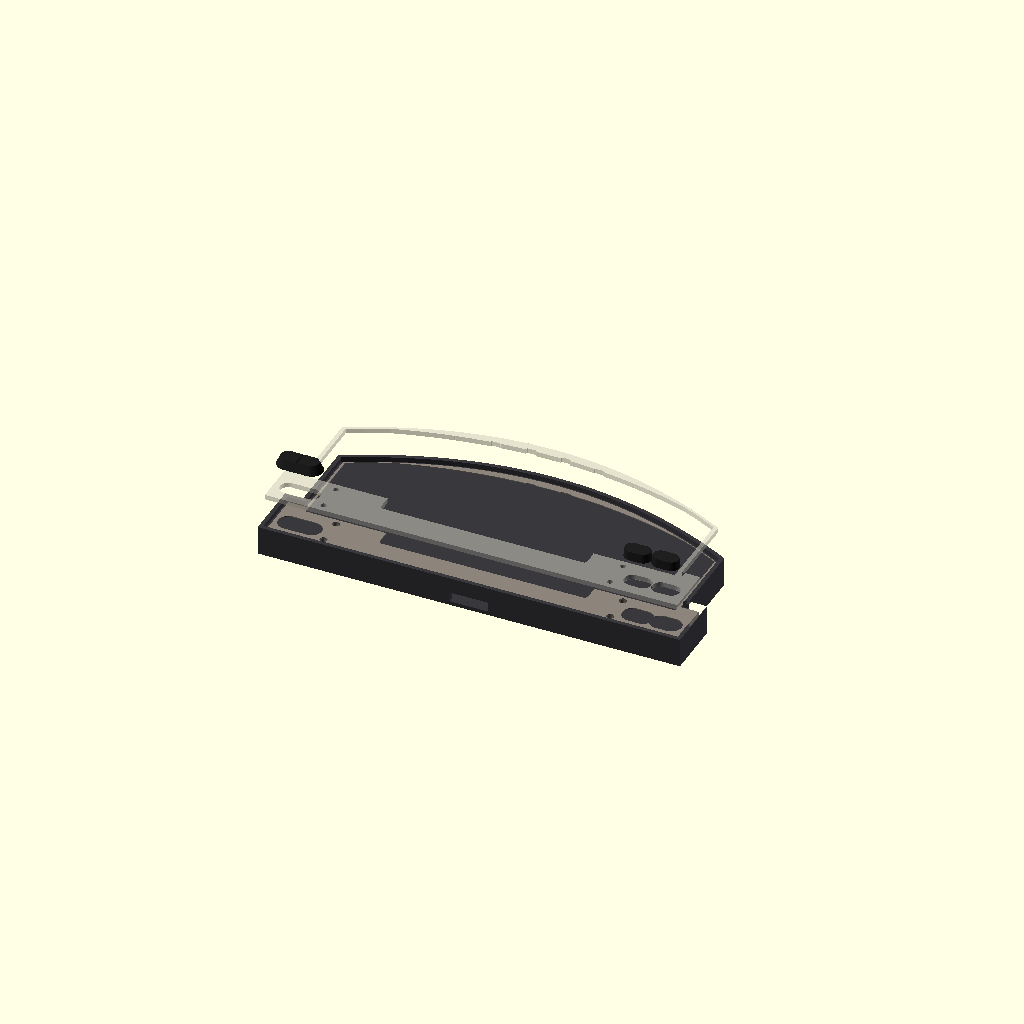
Cell 1: rendered with the file's own defaults.
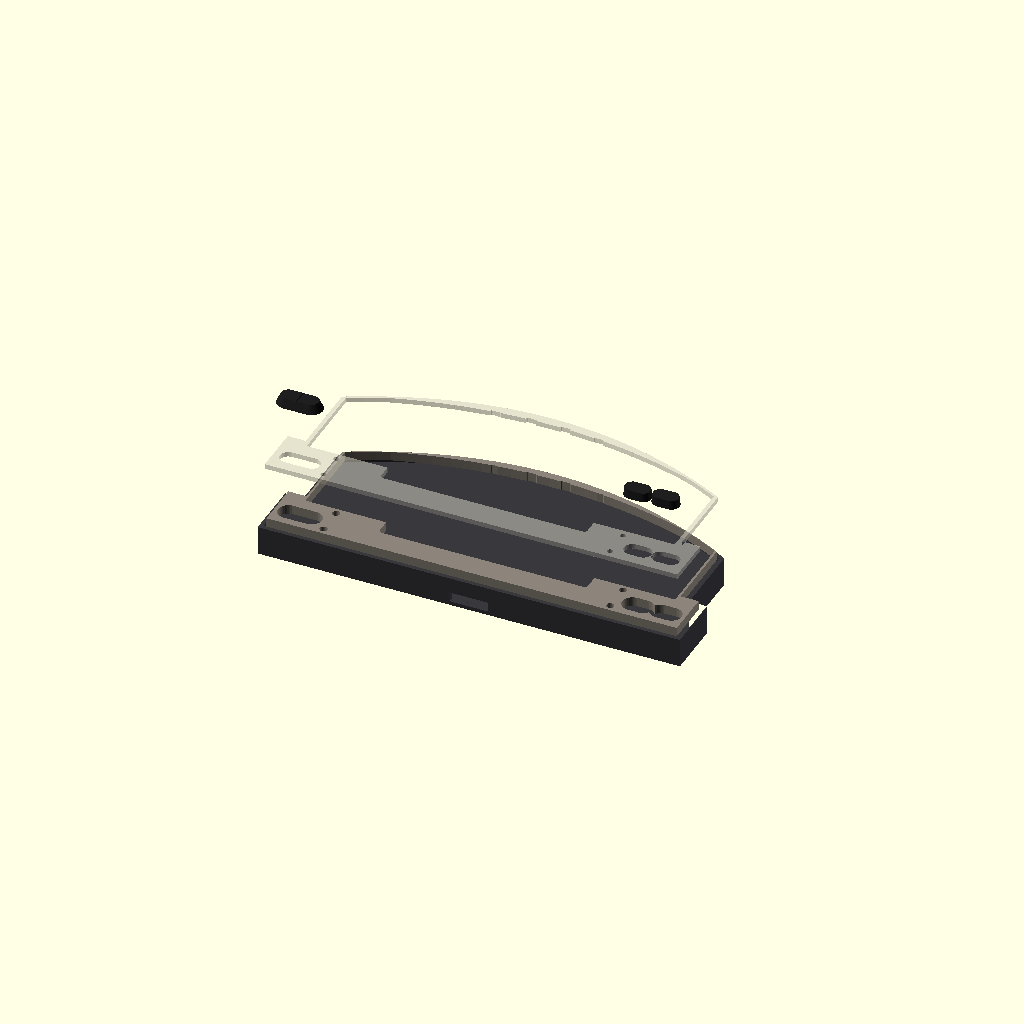
Cell 2: explode = 28 (everything else at default).
All cells are drawn from one camera (rotation 55°, 0°, 25°, orthographic, colour scheme Cornfield), so only the parameter changes between them.
OpenSCAD source file cad/replace_face/assembly.scad:
// =============================================================================
// PLACEHOLDER — stacked preview (Option 1 replace-face)
// =============================================================================
// F5 preview only — do not export a combined STL (multi-body, poor remesh).
// Explode is millimetres of air between layers — not a fit claim.
// =============================================================================

include <parts.scad>

explode = 14;   // set 0 for a closed stack
assembly(explode);
Parameter table extracted from the source (name, type, default, range or options):
explode: number, default 14
